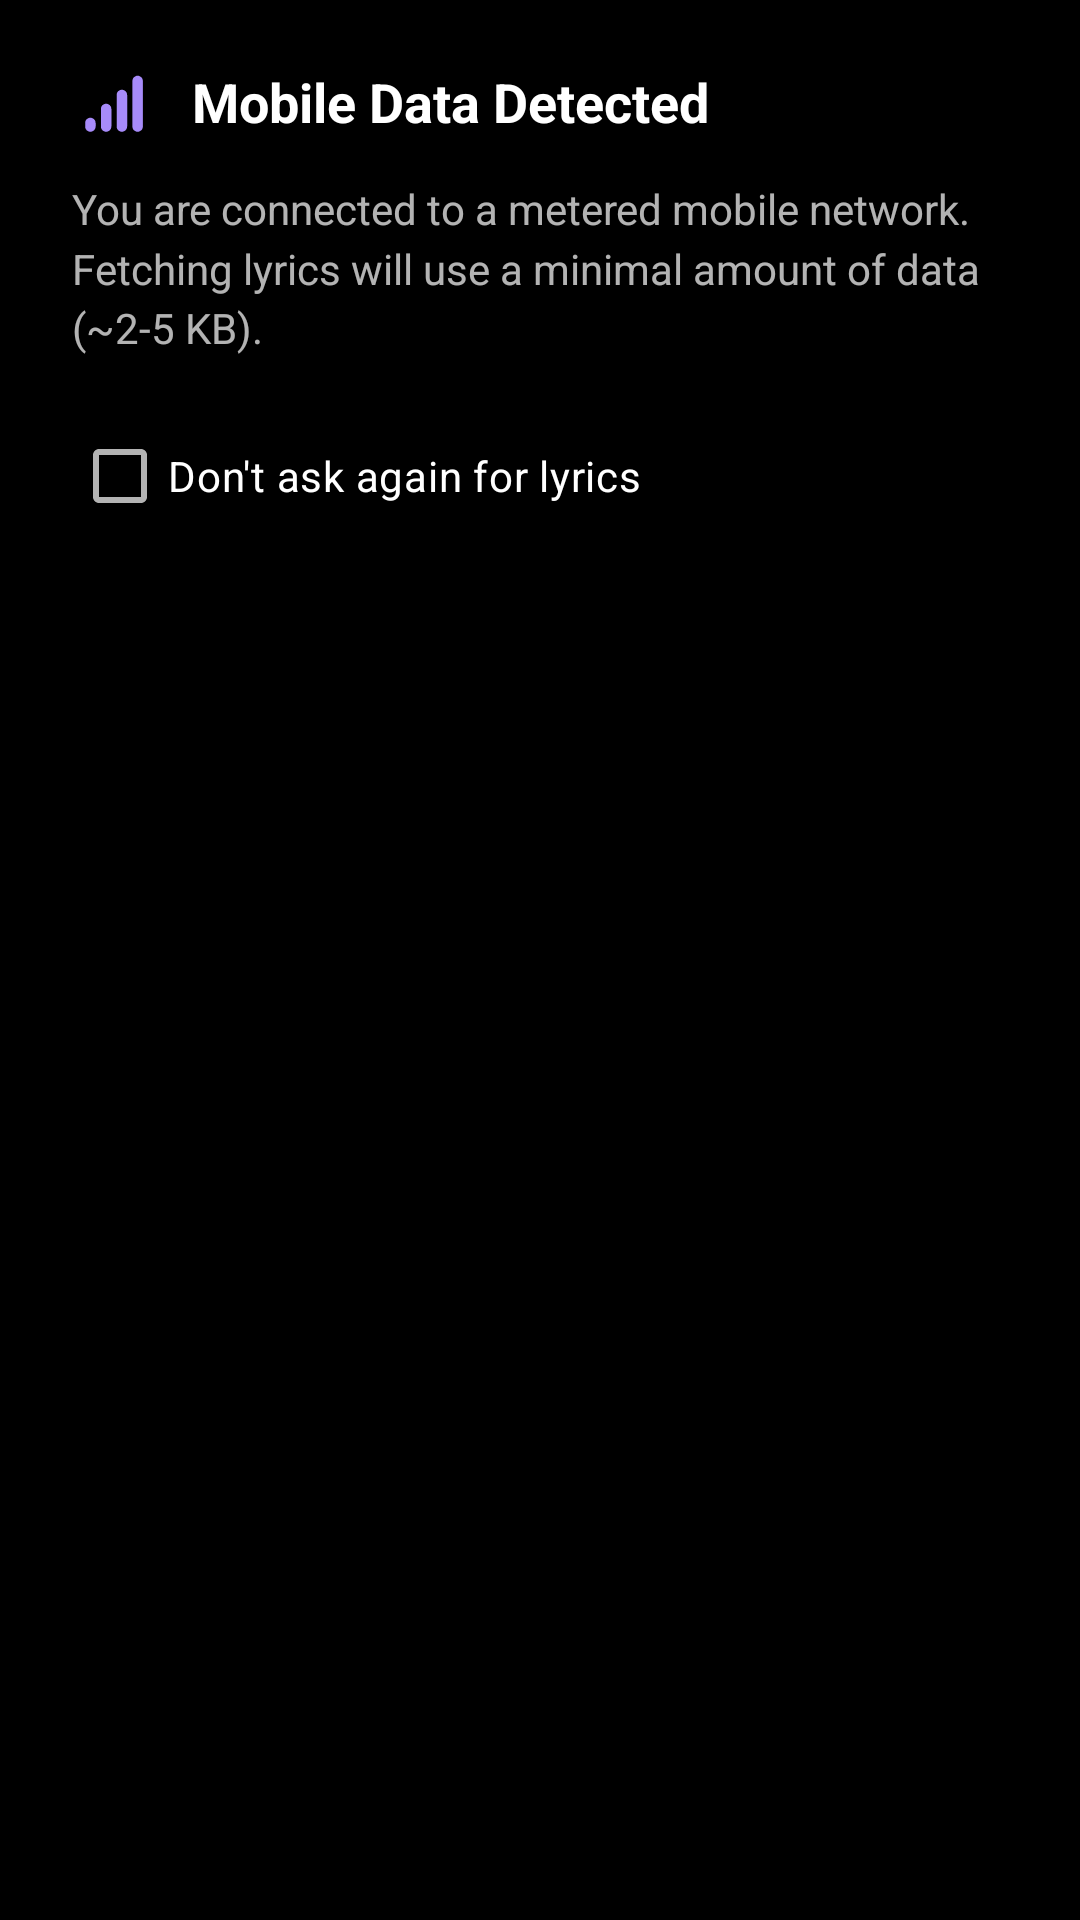

Produce the Android XML layout that renders to this screen, including the resource entries it uses.
<!-- AndroidManifest.xml: application theme Theme.Musicdeck -->
<!-- res/layout/dialog_mobile_data_warning.xml -->
<?xml version="1.0" encoding="utf-8"?>
<LinearLayout xmlns:android="http://schemas.android.com/apk/res/android"
    xmlns:app="http://schemas.android.com/apk/res-auto"
    android:layout_width="match_parent"
    android:layout_height="wrap_content"
    android:orientation="vertical"
    android:paddingStart="24dp"
    android:paddingTop="20dp"
    android:paddingEnd="24dp"
    android:paddingBottom="8dp">

    
    <LinearLayout
        android:layout_width="match_parent"
        android:layout_height="wrap_content"
        android:orientation="horizontal"
        android:gravity="center_vertical"
        android:layout_marginBottom="12dp">

        <ImageView
            android:layout_width="28dp"
            android:layout_height="28dp"
            android:src="@drawable/ic_signal_cellular"
            app:tint="?attr/colorPrimary"
            android:layout_marginEnd="12dp"
            android:importantForAccessibility="no" />

        <TextView
            android:layout_width="wrap_content"
            android:layout_height="wrap_content"
            android:text="Mobile Data Detected"
            android:textSize="18sp"
            android:textStyle="bold"
            android:textColor="?attr/colorOnSurface" />
    </LinearLayout>

    <TextView
        android:layout_width="match_parent"
        android:layout_height="wrap_content"
        android:text="You are connected to a metered mobile network. Fetching lyrics will use a minimal amount of data (~2-5 KB)."
        android:textSize="14sp"
        android:lineSpacingMultiplier="1.2"
        android:textColor="?attr/colorOnSurfaceVariant"
        android:layout_marginBottom="16dp" />

    <com.google.android.material.checkbox.MaterialCheckBox
        android:id="@+id/cbDontAskAgain"
        android:layout_width="wrap_content"
        android:layout_height="wrap_content"
        android:text="Don't ask again for lyrics"
        android:textSize="14sp"
        android:textColor="?attr/colorOnSurface" />

</LinearLayout>
<!-- resources referenced by this layout -->
<resources>
  <!-- drawable ic_signal_cellular (drawable) -->
  <vector xmlns:android="http://schemas.android.com/apk/res/android"
      android:width="24dp"
      android:height="24dp"
      android:viewportWidth="24"
      android:viewportHeight="24">
      
      <path
          android:fillColor="#FFFFFFFF"
          android:pathData="M5.25,16.5 C6.08,16.5 6.75,17.17 6.75,18 L6.75,19 C6.75,19.83 6.08,20.5 5.25,20.5 C4.42,20.5 3.75,19.83 3.75,19 L3.75,18 C3.75,17.17 4.42,16.5 5.25,16.5 Z"/>
      
      <path
          android:fillColor="#FFFFFFFF"
          android:pathData="M9.75,12.5 C10.58,12.5 11.25,13.17 11.25,14 L11.25,19 C11.25,19.83 10.58,20.5 9.75,20.5 C8.92,20.5 8.25,19.83 8.25,19 L8.25,14 C8.25,13.17 8.92,12.5 9.75,12.5 Z"/>
      
      <path
          android:fillColor="#FFFFFFFF"
          android:pathData="M14.25,8.5 C15.08,8.5 15.75,9.17 15.75,10 L15.75,19 C15.75,19.83 15.08,20.5 14.25,20.5 C13.42,20.5 12.75,19.83 12.75,19 L12.75,10 C12.75,9.17 13.42,8.5 14.25,8.5 Z"/>
      
      <path
          android:fillColor="#FFFFFFFF"
          android:pathData="M18.75,4.5 C19.58,4.5 20.25,5.17 20.25,6 L20.25,19 C20.25,19.83 19.58,20.5 18.75,20.5 C17.92,20.5 17.25,19.83 17.25,19 L17.25,6 C17.25,5.17 17.92,4.5 18.75,4.5 Z"/>
  </vector>
  <color name="colorViolet">#A78BFA</color>
  <color name="colorVioletDark">#7C3AED</color>
  <color name="black">#FF000000</color>
  <color name="pitchBlack">#000000</color>
  <color name="pitchBlackLight">#0D0D0D</color>
  <!-- drawable ic_splash_logo (drawable) -->
  <?xml version="1.0" encoding="utf-8"?>
  <vector xmlns:android="http://schemas.android.com/apk/res/android"
      android:width="160dp"
      android:height="160dp"
      android:viewportWidth="108"
      android:viewportHeight="108">
  
      
      <path
          android:fillColor="#181B22"
          android:pathData="M54,27 A27,27 0 1,1 53.9,27 Z" />
  
      
      <path
          android:strokeColor="#FA6650"
          android:strokeWidth="2.2"
          android:pathData="M54,27 A27,27 0 1,1 53.9,27 Z" />
  
      
      <path
          android:strokeColor="#30FFFFFF"
          android:strokeWidth="1.2"
          android:pathData="M54,34 A20,20 0 1,1 53.9,34 Z" />
  
      
      <path
          android:strokeColor="#1FFFFFFF"
          android:strokeWidth="1.0"
          android:pathData="M54,40 A14,14 0 1,1 53.9,40 Z" />
  
      
      <path
          android:fillColor="#FA6650"
          android:pathData="M54,45 A9,9 0 1,1 53.9,45 Z" />
  
      
      <path
          android:fillColor="#FFFFFF"
          android:pathData="M50.5,48.5 L50.5,59.5 C50.5,60.6 51.7,61.3 52.6,60.7 L60.8,55.2 C61.6,54.7 61.6,53.3 60.8,52.8 L52.6,47.3 C51.7,46.7 50.5,47.4 50.5,48.5 Z" />
  
  </vector>
</resources>
